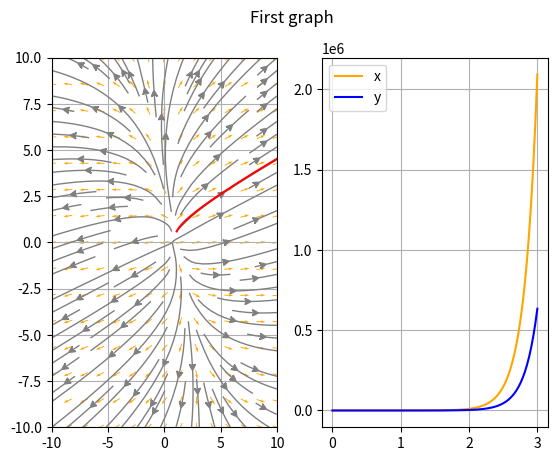

Recreate this plot in Python.

import numpy as np
import scipy.integrate as sp
import matplotlib.pyplot as plt
import sympy as sm

class System:
    def __init__(self, system, point, t):
        self.systemX = sm.sympify(system[0])
        self.systemY = sm.sympify(system[1])
        self.point = point
        self.t = t

    def f_ode(self, y, t):
        x, y = y
        return np.array([sm.lambdify('x, y', self.systemX)(x, y),         
                         sm.lambdify('x, y', self.systemY)(x, y)])

    def solve(self):
        t = np.linspace(0, self.t, 100)
        x = sp.odeint(self.f_ode, self.point, t)
        return x[:, 0], x[:, 1], t

class PlotFigure:
    def __init__(self, system, title):
        fig, ax = plt.subplots(ncols=2)
        fig.suptitle(title)

        X, Y, U, V = self.quiverField(system)
        x, y, t = system.solve()

        ax[0].quiver(X, Y, U, V, color='orange', scale=25, pivot='mid')
        ax[0].streamplot(X, Y, U, V, color='gray', arrowstyle="fancy", linewidth=1, )
        ax[0].plot(x,y, color="r")
        ax[0].set_xlim(-10, 10)
        ax[0].set_ylim(-10, 10)

        ax[1].plot(t, x, color = 'orange', label='x')
        ax[1].plot(t, y, color = 'blue', label='y')
        ax[1].legend()

        ax[1].grid()
        ax[0].grid()
        plt.show()
        
    def quiverField(self, system, botLim=-10, topLim=10, lines=15):
        x = np.linspace(botLim, topLim, lines)
        y = np.linspace(botLim, topLim, lines)
        X, Y = np.meshgrid(x, y)
        U, V = system.f_ode([X, Y], 0)
        N = np.sqrt(U**2+V**2)
        return X, Y, U/N, V/N

s1 = System( 
        ['5*x+y-5', 'x+2*y-1'], 
        [1.1, 0.6], 
        3
    )
plot1 = PlotFigure(s1, title = "First graph")
